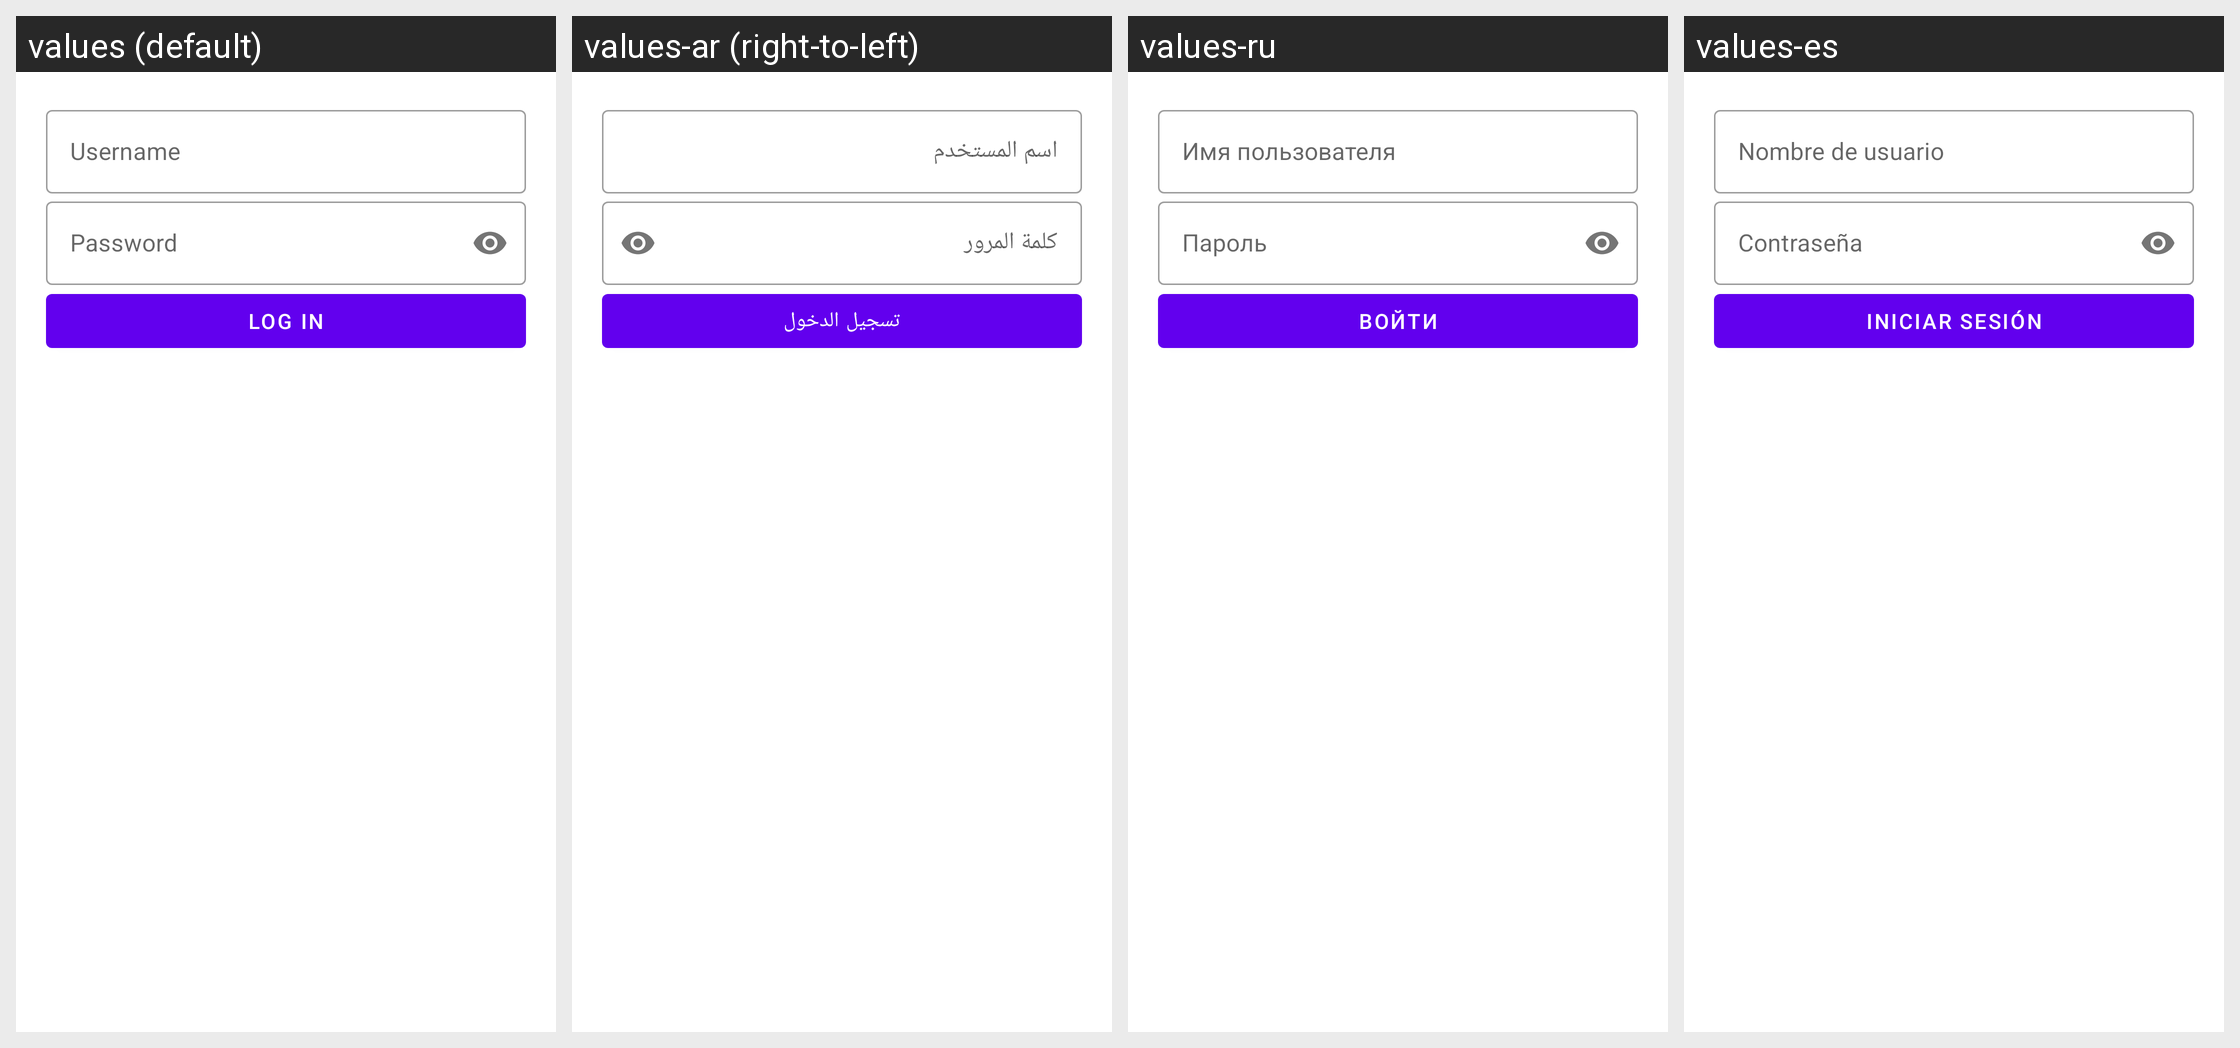

Strings drawn on this Android screen and how each of the app's shown locales translates them:
Android screen res/layout/activity_basic_login.xml rendered under 4 locales, left to right: values (default), values-ar (right-to-left), values-ru, values-es. Device: Nexus 5 (rendered at 1080×1920; each locale shown at half size, 540×960, under a caption strip naming it); theme Theme.MaterialComponents.DayNight.NoActionBar.
Other locales in the repository, not shown: values-fr.
Strings drawn on this screen, with the default value and each locale's value (text and hints the layout hard-codes, and strings that could not be matched under every locale, appear in the picture but are not listed):

username
  values: Username
  values-ar: اسم المستخدم
  values-ru: Имя пользователя
  values-es: Nombre de usuario

password
  values: Password
  values-ar: كلمة المرور
  values-ru: Пароль
  values-es: Contraseña

button_login
  values: Log in
  values-ar: تسجيل الدخول
  values-ru: Войти
  values-es: Iniciar sesión
